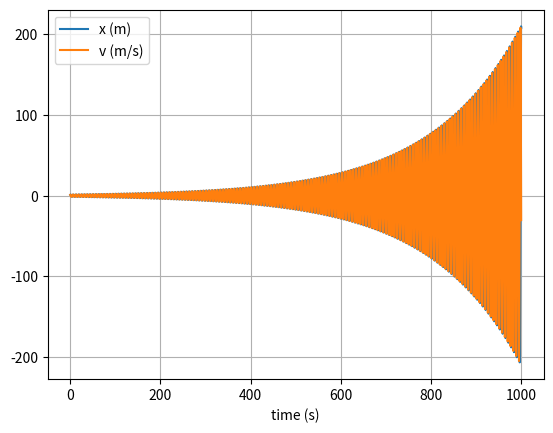

Here is the Python script that generated this plot:
# -*- coding: utf-8 -*-
"""
Created on Mon Sep 25 15:39:22 2017

[redacted]
"""

# uncomment the next line if running in a notebook
# %matplotlib inline
import numpy as np
import matplotlib.pyplot as plt

# mass, spring constant, initial position and velocity
m = 1
k = 1
x = 1
v = 1

# simulation time, timestep and time
t_max = 1000
dt = 0.01
t_array = np.arange(0, t_max, dt)

# initialise empty lists to record trajectories
x_list = []
v_list = []

# Euler integration
for t in t_array:

    # append current state to trajectories
    x_list.append(x)
    v_list.append(v)

    # calculate new position and velocity
    a = -k * x / m
    x = x + dt * v
    v = v + dt * a

# convert trajectory lists into arrays, so they can be indexed more easily
x_array = np.array(x_list)
v_array = np.array(v_list)

# plot the position-time graph
plt.figure(1)
plt.clf()
plt.xlabel('time (s)')
plt.grid()
plt.plot(t_array, x_array, label='x (m)')
plt.plot(t_array, v_array, label='v (m/s)')
plt.legend()
plt.show()